Run: headless pygame with SDL's dummy video driver; simulated clock (each Clock.tick advances the game by its frame time, no real sleeping); random seed 0; keys injected as events and as key.get_pressed() state; no mouse input.
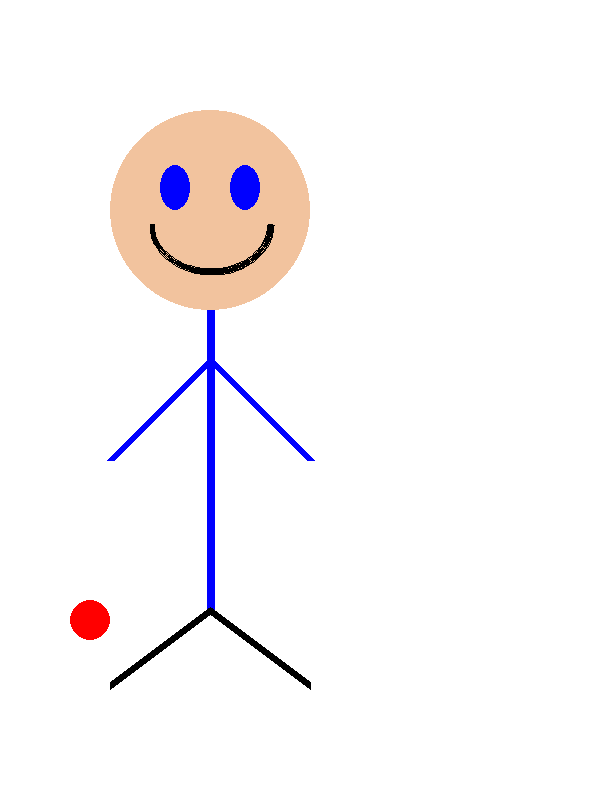
Frame 1 of 4 · flips 1–60 · no input
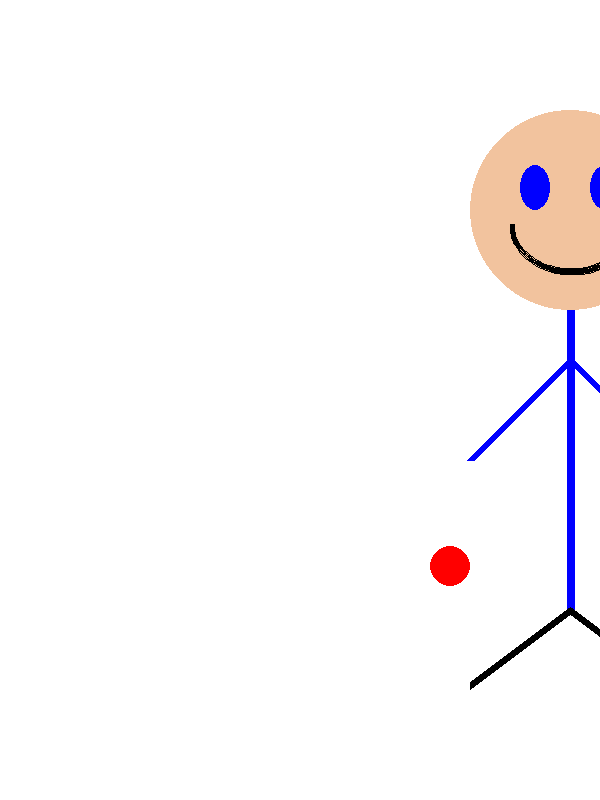
Frame 2 of 4 · flips 61–180 · tapped SPACE, RETURN · held RIGHT (→), D
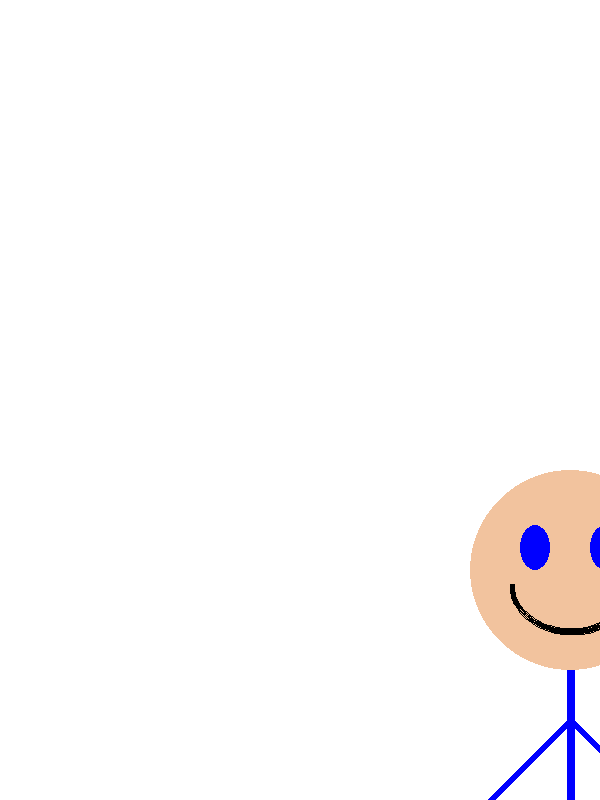
Frame 3 of 4 · flips 181–300 · held DOWN (↓), S
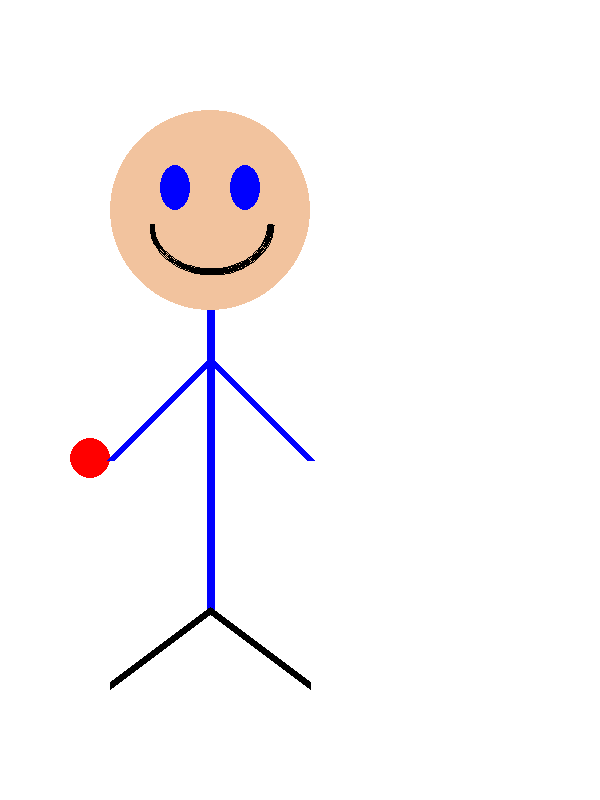
Frame 4 of 4 · flips 301–420 · held LEFT (←), A, UP (↑), W

The pygame program that drew these frames:

"""
title: pygame_practice
author: Kaly
date: 2019-06-14 09:48
"""
# Import a library of functions called 'pygame'
import pygame

# Initialize the game engine
pygame.init()

# Set the height and width of the screen
size = (600, 800)
screen = pygame.display.set_mode(size)

pygame.display.set_caption("First Pygame")


Teal = (151, 220, 196)
Black = (0, 0, 0)
White = (255, 255, 255)
Blue = (0, 0, 255)
Red = (255, 0, 0)
FLESH = (242, 195, 158)
PI = 3.14159265358979323846

# Loop until the user clicks the close button.
done = False
clock = pygame.time.Clock()

x_speed = 0
y_speed = 0

x_coord = 10
y_coord = 10

ball_pos = 0
ball_change = 3

def draw_stick_figure(screen, x, y):
    pygame.draw.ellipse(screen, Red, [60 + x, 410 + ball_pos + y, 40, 40])
    pygame.draw.circle(screen, FLESH, [200 + x, 200 + y], 100)
    pygame.draw.arc(screen, Black, [140 + x, 165 + y, 125, 100], PI, 0, 5)
    pygame.draw.ellipse(screen, Blue, [150 + x, 155 + y, 30, 45])
    pygame.draw.ellipse(screen, Blue, [220 + x, 155 + y, 30, 45])
    # body attempt
    pygame.draw.line(screen, Blue, [200 + x, 300 + y], [200 + x, 600 + y], 8)
    # arm
    pygame.draw.line(screen, Blue, [200 + x, 350 + y], [300+ x, 450+ y], 8)
    # arm2
    pygame.draw.line(screen, Blue, [200 + x, 350 + y], [100+ x, 450+ y], 8)
    # leg1
    pygame.draw.line(screen, Black, [200 + x, 600 + y], [100+ x, 675+ y], 8)
    # leg2
    pygame.draw.line(screen, Black, [200 + x, 600 + y], [300+ x, 675+ y], 8)

# Loop as long as done == False


while not done:
    ball_pos += ball_change
    if ball_pos > 200:
        ball_change -= 3
    if ball_pos < 0:
        ball_change += 3



    keys = pygame.key.get_pressed()
    if keys[pygame.K_LEFT]:
        x_speed = -3
    if keys[pygame.K_RIGHT]:
        x_speed = 3
    if keys[pygame.K_UP]:
        y_speed = -3
    if keys[pygame.K_DOWN]:
        y_speed = 3

    for event in pygame.event.get():  # User did something
        if event.type == pygame.QUIT:  # If user clicked close
            done = True  # Flag that we are done so we exit this loop

    # Move the object according to the speed vector.
    x_coord += x_speed
    y_coord += y_speed

    # Reset x_speed and y_speed for the next frame
    x_speed = 0
    y_speed = 0

    screen.fill(White)

    draw_stick_figure(screen, x_coord, y_coord)

    pygame.display.flip()
    clock.tick(60)

# Be IDLE friendly
pygame.quit()
